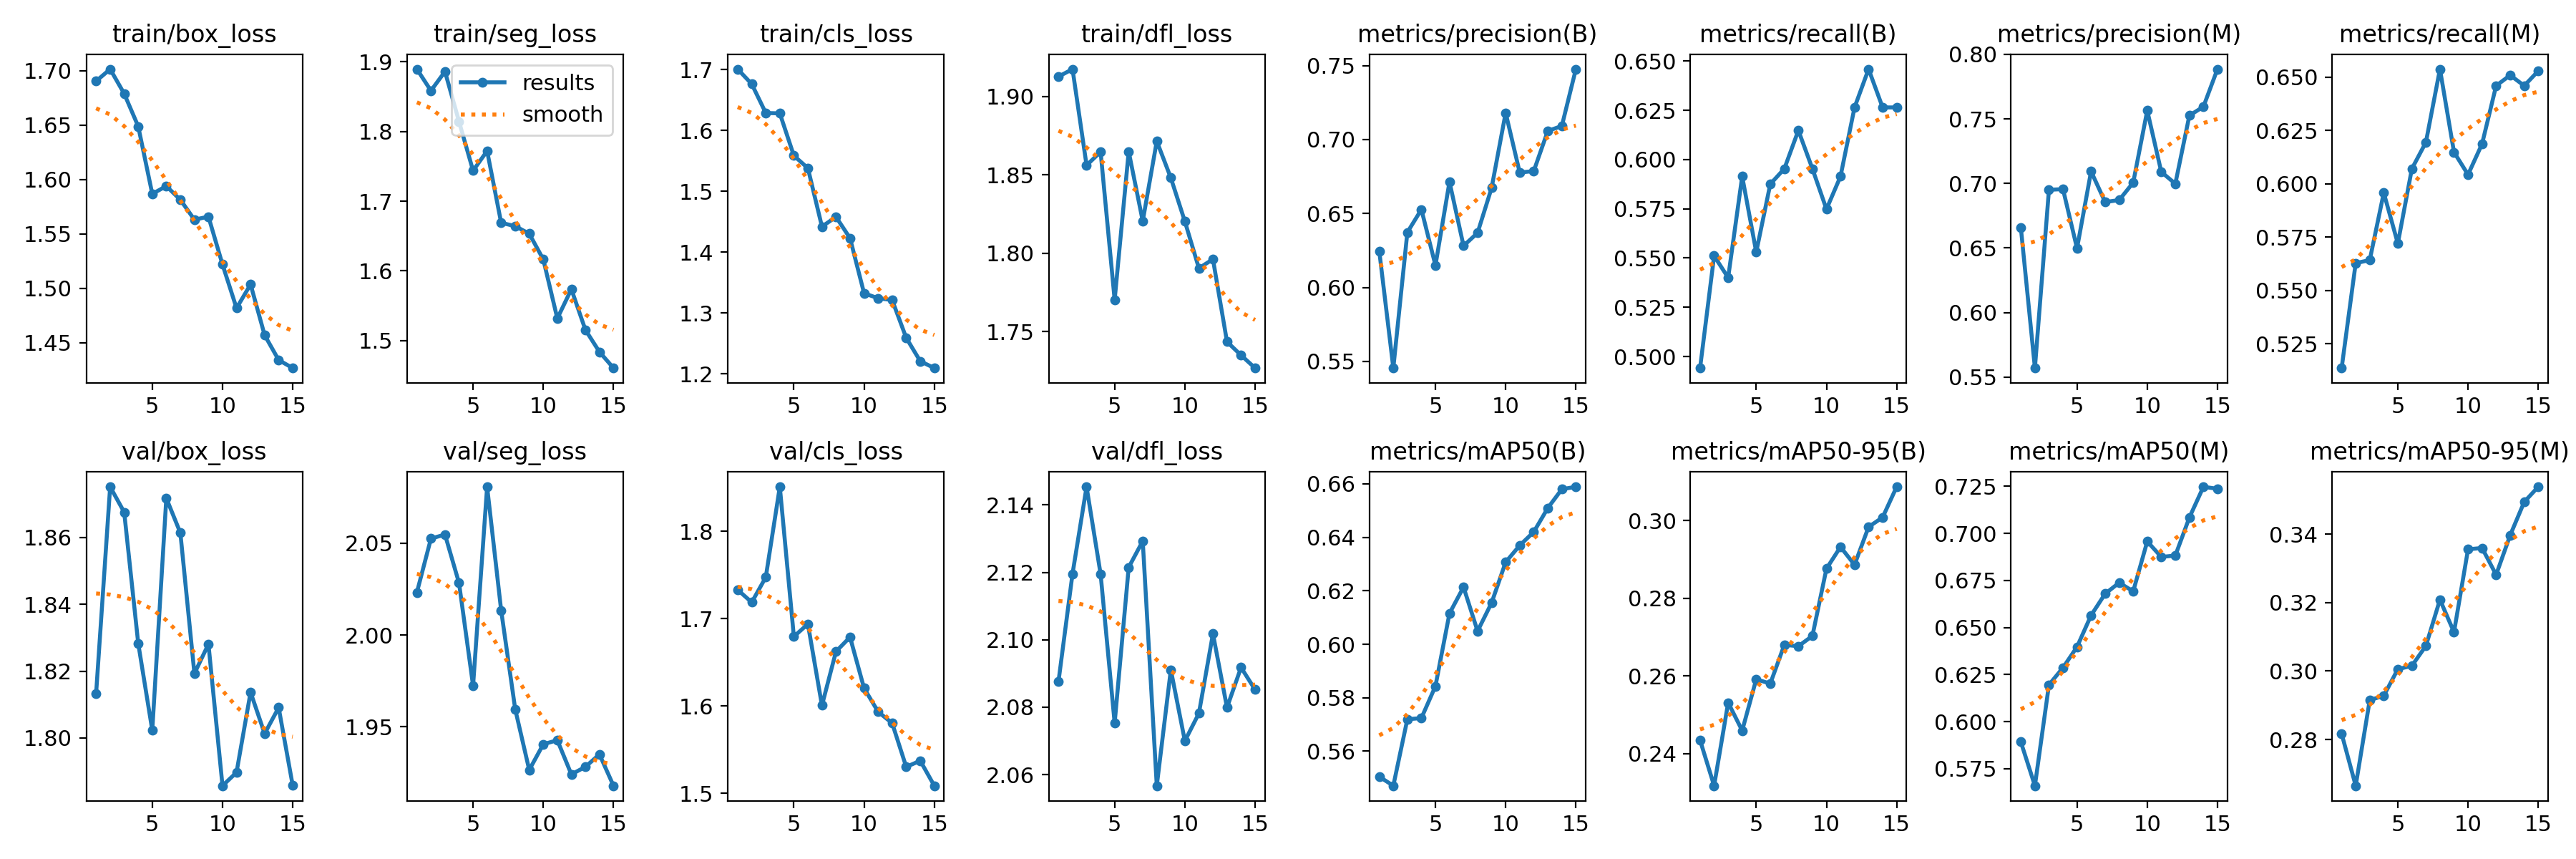

The data file committed next to this chart (first rows):
epoch, train/box_loss, train/seg_loss, train/cls_loss, train/dfl_loss, metrics/precision(B), metrics/recall(B), metrics/mAP50(B), metrics/mAP50-95(B), metrics/precision(M), metrics/recall(M), metrics/mAP50(M), metrics/mAP50-95(M), val/box_loss, val/seg_loss, val/cls_loss, val/dfl_loss, lr/pg0, lr/pg1, lr/pg2
1, 1.69, 1.89, 1.701, 1.913, 0.6245, 0.4942, 0.5505, 0.2434, 0.6657, 0.5136, 0.5892, 0.2817, 1.813, 2.023, 1.733, 2.088, 0.0006569, 0.0006569, 0.0006569
2, 1.702, 1.859, 1.676, 1.917, 0.5455, 0.5511, 0.5471, 0.2317, 0.5571, 0.5628, 0.566, 0.2665, 1.875, 2.053, 1.719, 2.12, 0.001236, 0.001236, 0.001236
3, 1.679, 1.886, 1.629, 1.856, 0.6373, 0.5401, 0.572, 0.2531, 0.6951, 0.5642, 0.6196, 0.2915, 1.868, 2.055, 1.747, 2.145, 0.001728, 0.001728, 0.001728
4, 1.649, 1.814, 1.628, 1.865, 0.6527, 0.5914, 0.5724, 0.2459, 0.6956, 0.5958, 0.6287, 0.2928, 1.828, 2.028, 1.851, 2.119, 0.001604, 0.001604, 0.001604
5, 1.587, 1.744, 1.558, 1.77, 0.6149, 0.553, 0.5844, 0.2591, 0.6498, 0.572, 0.6397, 0.3005, 1.802, 1.972, 1.679, 2.075, 0.001604, 0.001604, 0.001604
6, 1.594, 1.772, 1.538, 1.865, 0.6714, 0.5876, 0.6116, 0.258, 0.7094, 0.607, 0.6565, 0.3015, 1.872, 2.081, 1.694, 2.122, 0.001472, 0.001472, 0.001472
7, 1.581, 1.669, 1.442, 1.821, 0.6281, 0.5953, 0.6214, 0.268, 0.6856, 0.6194, 0.6679, 0.3074, 1.861, 2.013, 1.601, 2.129, 0.00134, 0.00134, 0.00134
8, 1.563, 1.664, 1.458, 1.871, 0.6369, 0.6148, 0.6049, 0.2676, 0.6871, 0.6537, 0.6738, 0.3209, 1.819, 1.96, 1.662, 2.057, 0.001208, 0.001208, 0.001208
9, 1.566, 1.653, 1.423, 1.848, 0.6673, 0.5953, 0.6155, 0.2703, 0.7006, 0.6148, 0.6692, 0.3114, 1.828, 1.927, 1.679, 2.091, 0.001076, 0.001076, 0.001076
10, 1.522, 1.617, 1.332, 1.82, 0.7181, 0.5748, 0.6307, 0.2876, 0.7564, 0.6042, 0.6957, 0.3356, 1.786, 1.94, 1.62, 2.07, 0.000944, 0.000944, 0.000944
11, 1.482, 1.532, 1.324, 1.79, 0.6777, 0.5914, 0.637, 0.2932, 0.7089, 0.6187, 0.6875, 0.336, 1.79, 1.943, 1.593, 2.078, 0.000812, 0.000812, 0.000812
12, 1.504, 1.574, 1.321, 1.796, 0.6787, 0.6265, 0.642, 0.2886, 0.6997, 0.6459, 0.6882, 0.3281, 1.814, 1.924, 1.58, 2.102, 0.00068, 0.00068, 0.00068
13, 1.457, 1.515, 1.259, 1.744, 0.7058, 0.6459, 0.651, 0.2984, 0.7526, 0.6509, 0.7084, 0.3397, 1.801, 1.928, 1.53, 2.08, 0.000548, 0.000548, 0.000548
14, 1.434, 1.484, 1.221, 1.735, 0.7092, 0.6265, 0.658, 0.3008, 0.7594, 0.6459, 0.7247, 0.3494, 1.809, 1.935, 1.537, 2.092, 0.000416, 0.000416, 0.000416
15, 1.427, 1.46, 1.209, 1.727, 0.7476, 0.6265, 0.6589, 0.3087, 0.7885, 0.6528, 0.7237, 0.3539, 1.786, 1.918, 1.509, 2.085, 0.000284, 0.000284, 0.000284
